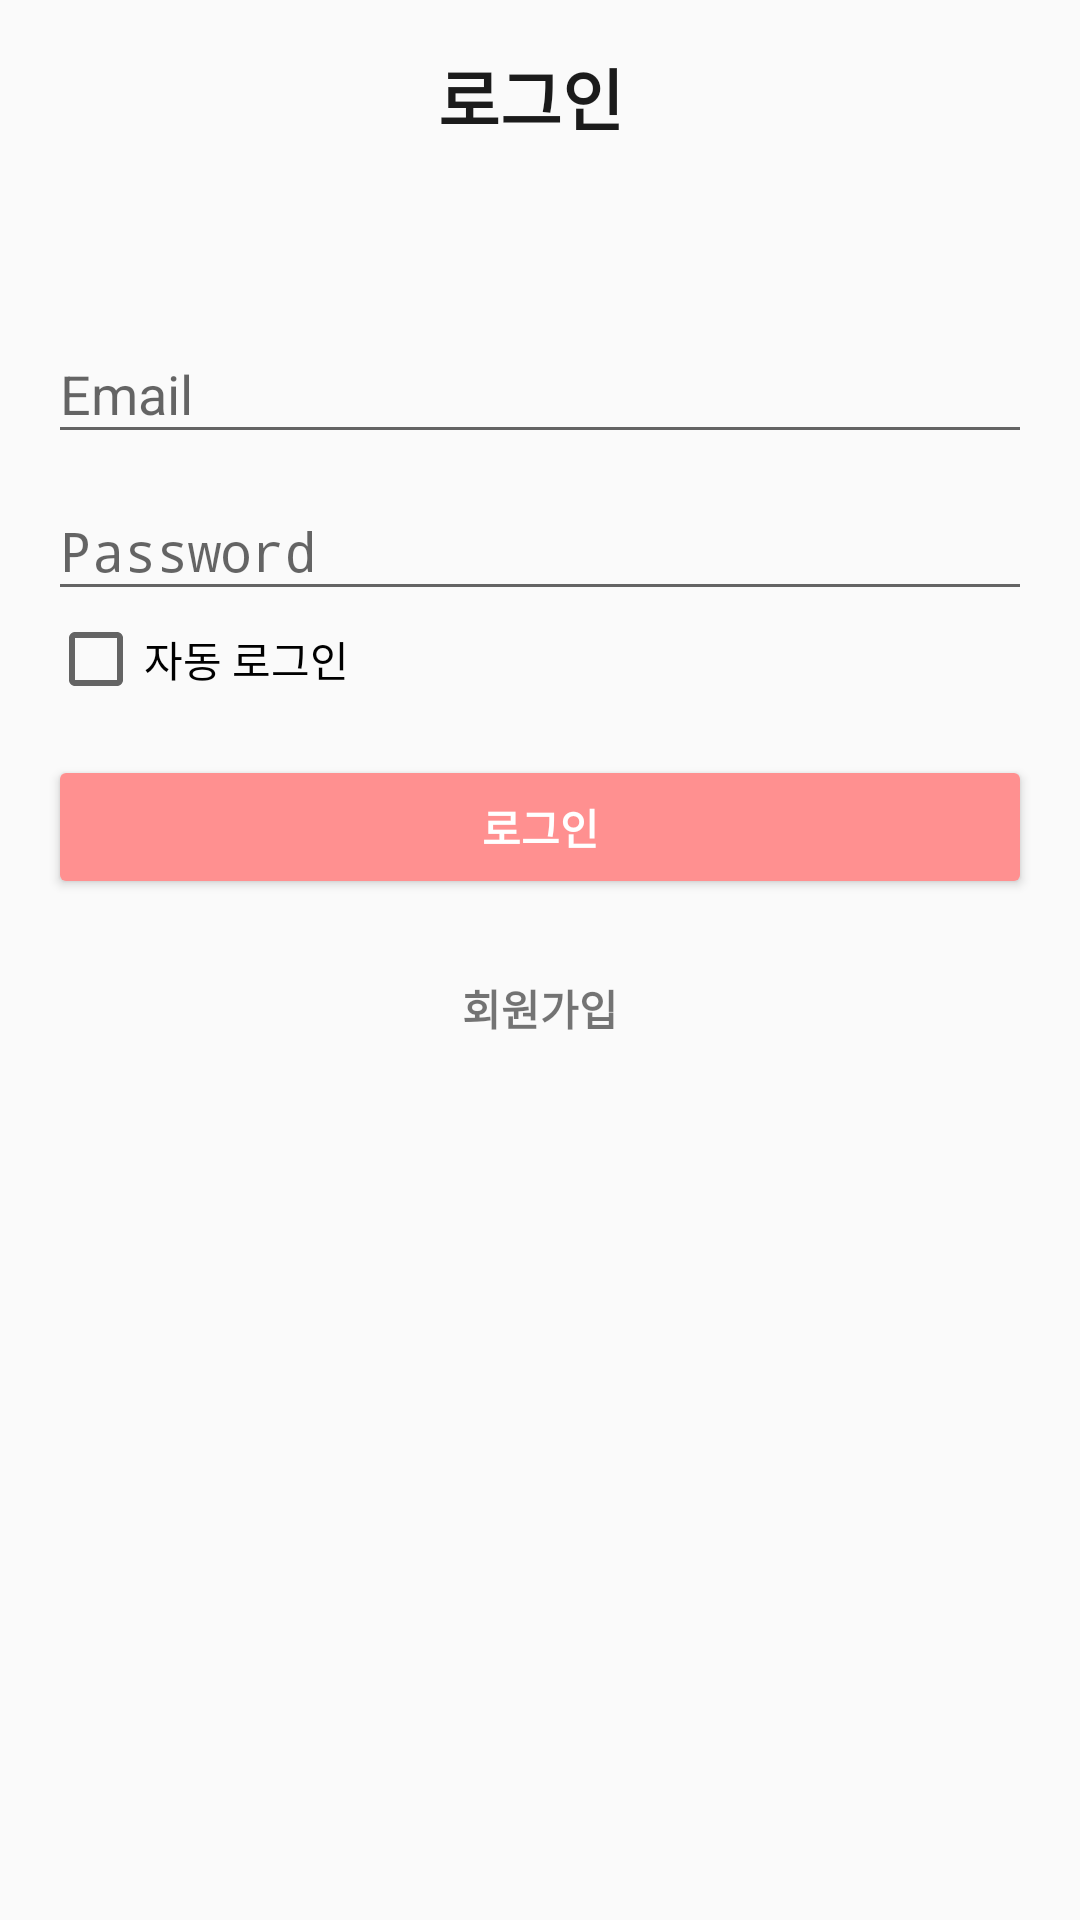

Layout XML and referenced resources for this Android screen:
<!-- AndroidManifest.xml: application theme AppTheme -->
<!-- res/layout/activity_login.xml -->
<?xml version="1.0" encoding="utf-8"?>
<RelativeLayout
        xmlns:android="http://schemas.android.com/apk/res/android"
        xmlns:tools="http://schemas.android.com/tools"
        android:layout_width="match_parent"
        android:orientation="vertical"
        android:layout_height="match_parent"
        android:paddingBottom="@dimen/activity_vertical_margin"
        android:paddingLeft="@dimen/activity_horizontal_margin"
        android:paddingRight="@dimen/activity_horizontal_margin"
        android:paddingTop="@dimen/activity_vertical_margin"
        tools:context=".activity.LoginActivity">

    <TextView
            android:layout_width="wrap_content"
            android:layout_height="wrap_content"
            android:textSize="22.2sp"
            android:textColor="#1b1b1b"
            android:textStyle="bold"
            android:layout_centerHorizontal="true"
            android:layout_marginBottom="50.3dp"
            android:id="@+id/title"
            android:text="로그인 "/>

    <LinearLayout
            android:id="@+id/email_login_form"
            android:layout_width="match_parent"
            android:layout_below="@id/title"
            android:layout_height="wrap_content"
            android:orientation="vertical">

        <com.google.android.material.textfield.TextInputLayout
                android:layout_width="match_parent"
                android:layout_height="wrap_content">

            <AutoCompleteTextView
                    android:id="@+id/email"
                    android:layout_width="match_parent"
                    android:layout_height="wrap_content"
                    android:hint="@string/prompt_email"
                    android:inputType="textEmailAddress"
                    android:maxLines="1"
                    android:singleLine="true"/>

        </com.google.android.material.textfield.TextInputLayout>

        <com.google.android.material.textfield.TextInputLayout
                android:layout_width="match_parent"
                android:layout_height="wrap_content">

            <EditText
                    android:id="@+id/password"
                    android:layout_width="match_parent"
                    android:layout_height="wrap_content"
                    android:hint="@string/prompt_password"
                    android:imeActionId="6"
                    android:imeActionLabel="@string/action_sign_in_short"
                    android:imeOptions="actionUnspecified"
                    android:inputType="textPassword"
                    android:maxLines="1"
                    android:singleLine="true"/>

        </com.google.android.material.textfield.TextInputLayout>

        <CheckBox android:layout_width="wrap_content" android:layout_height="wrap_content"
                  android:id="@+id/autoLogin"
                  android:text="자동 로그인"/>

        <Button
                android:id="@+id/email_sign_in_button"
                style="?android:textAppearanceSmall"
                android:layout_width="match_parent"
                android:layout_height="wrap_content"
                android:layout_marginTop="16dp"
                android:backgroundTint="@color/colorAccent"
                android:textColor="@color/white"
                android:text="@string/action_sign_in"
                android:textStyle="bold"/>

        <TextView
                android:id="@+id/email_sign_up_button"
                style="?android:textAppearanceSmall"
                android:layout_width="wrap_content"
                android:layout_height="wrap_content"
                android:background="?attr/selectableItemBackground"
                android:layout_gravity="center_horizontal"
                android:padding="10dp"
                android:layout_marginTop="16dp"
                android:text="@string/action_sign_up"
                android:textStyle="bold"/>

    </LinearLayout>
</RelativeLayout>
<!-- resources referenced by this layout -->
<resources>
  <color name="colorAccent">#ff9090</color>
  <color name="white">#ffffff</color>
  <dimen name="activity_horizontal_margin">16dp</dimen>
  <dimen name="activity_vertical_margin">16dp</dimen>
  <string name="action_sign_in">로그인</string>
  <string name="action_sign_in_short">Sign in</string>
  <string name="action_sign_up">회원가입</string>
  <string name="prompt_email">Email</string>
  <string name="prompt_password">Password</string>
  <style name="AppTheme" parent="Theme.AppCompat.Light.NoActionBar">
          
          <item name="colorPrimary">@color/colorPrimary</item>
          <item name="colorPrimaryDark">@color/colorPrimaryDark</item>
          <item name="colorAccent">@color/colorAccent</item>
      </style>
  <color name="colorPrimary">#ffffff</color>
  <color name="colorPrimaryDark">#CECECE</color>
</resources>
